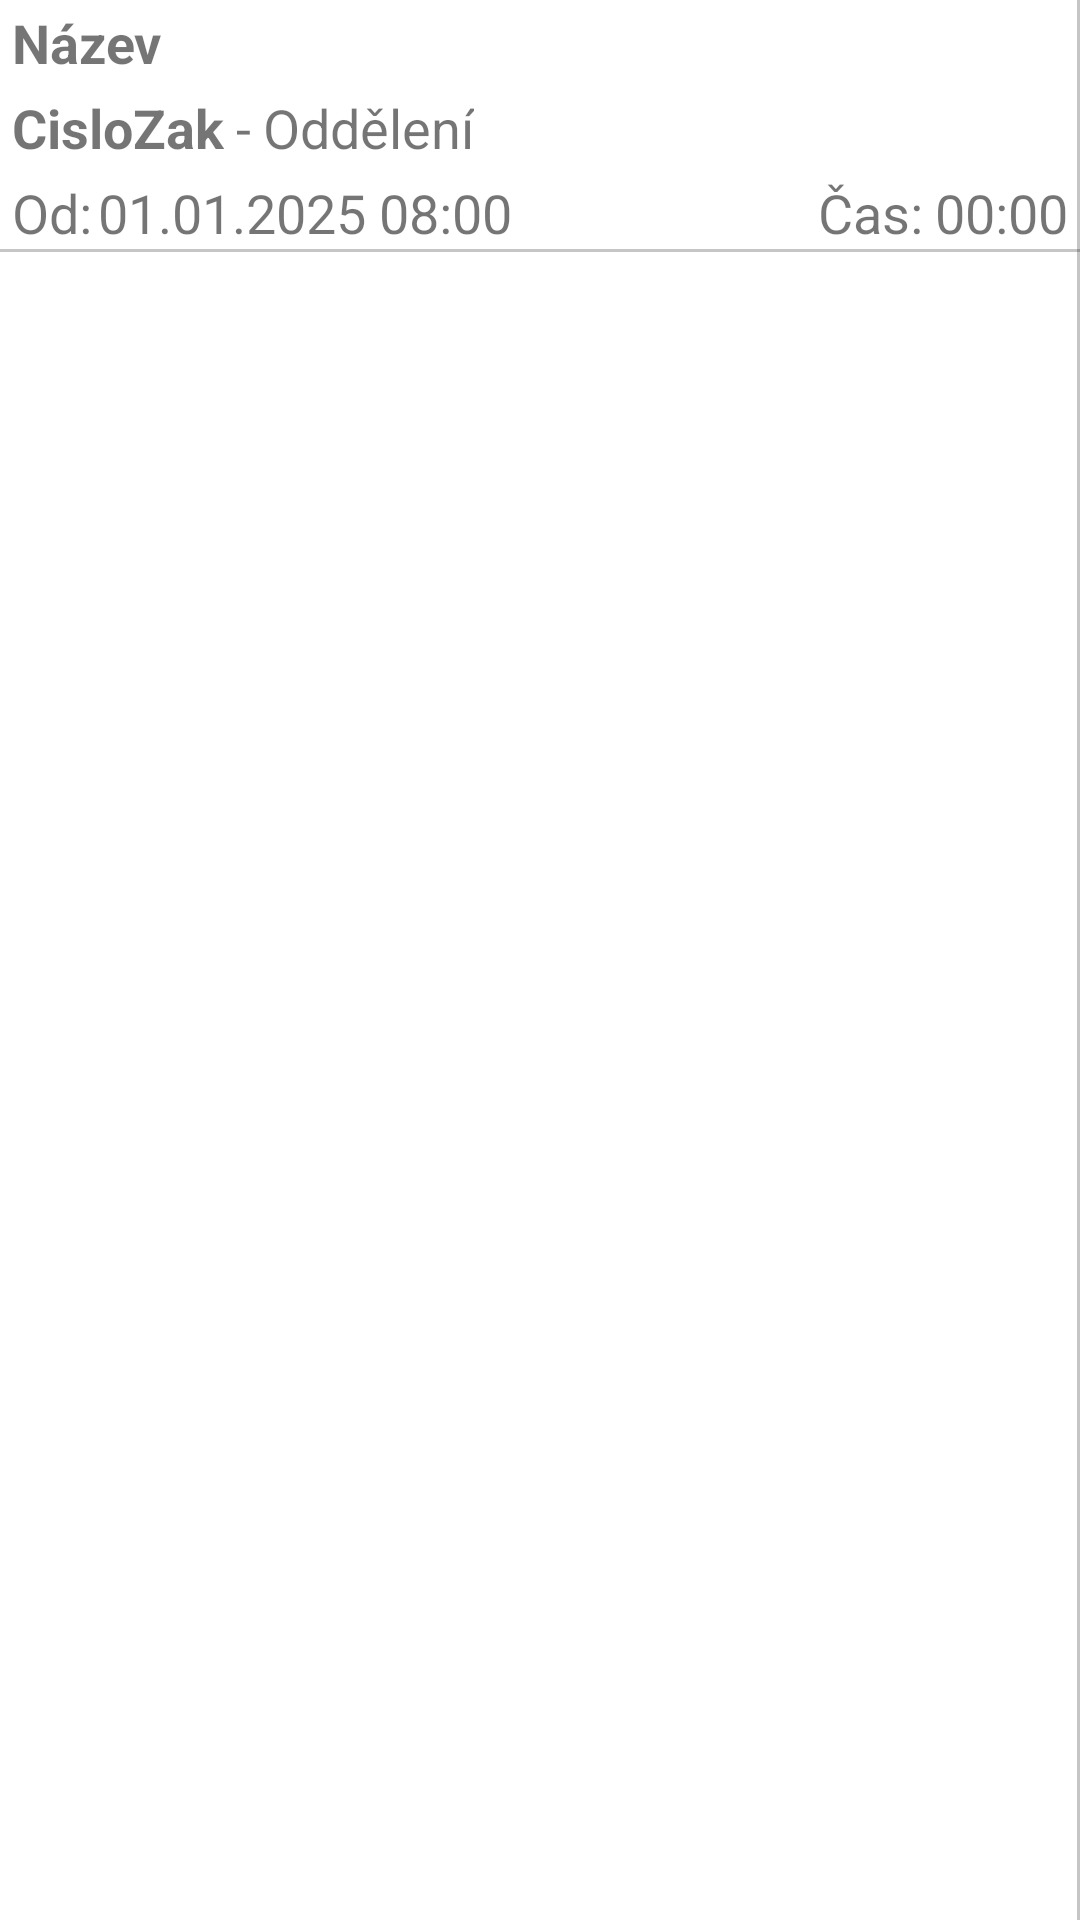

Reconstruct the res/layout file that produces this screen, plus the resources it refers to.
<!-- AndroidManifest.xml: application theme Theme.MyApp -->
<!-- res/layout/employee_list_item.xml -->
<androidx.constraintlayout.widget.ConstraintLayout xmlns:android="http://schemas.android.com/apk/res/android"
    xmlns:app="http://schemas.android.com/apk/res-auto"
    xmlns:tools="http://schemas.android.com/tools"
    android:id="@+id/linearLayout3"
    android:layout_width="match_parent"
    android:layout_height="wrap_content"
    tools:layout_editor_absoluteX="-4dp"
    tools:layout_editor_absoluteY="11dp">


    <com.google.android.material.textview.MaterialTextView
        android:id="@+id/employeeName"
        android:layout_width="wrap_content"
        android:layout_height="wrap_content"
        android:layout_marginStart="4dp"
        android:layout_marginTop="2dp"
        android:text="Název"
        android:textSize="18sp"
        android:textStyle="bold"
        app:layout_constraintStart_toStartOf="parent"
        app:layout_constraintTop_toTopOf="parent" />

    <com.google.android.material.textview.MaterialTextView
        android:id="@+id/employeeDepartment"
        android:layout_width="wrap_content"
        android:layout_height="wrap_content"
        android:layout_marginStart="4dp"
        android:layout_marginTop="4dp"
        android:rotation="0"
        android:text="Oddělení"
        android:textSize="18sp"
        app:layout_constraintStart_toEndOf="@+id/textView12"
        app:layout_constraintTop_toBottomOf="@+id/employeeName" />


    <com.google.android.material.textview.MaterialTextView
        android:id="@+id/employeeEndDate"
        android:layout_width="wrap_content"
        android:layout_height="wrap_content"
        android:layout_marginStart="4dp"
        android:layout_marginTop="4dp"
        android:text="01.01.2025 17:00"
        android:textSize="18sp"
        android:visibility="invisible"
        app:layout_constraintStart_toEndOf="@+id/textView4"
        app:layout_constraintTop_toBottomOf="@+id/employeeCisloZak" />

    <com.google.android.material.textview.MaterialTextView
        android:id="@+id/textView3"
        android:layout_width="wrap_content"
        android:layout_height="wrap_content"
        android:layout_marginStart="4dp"
        android:layout_marginTop="4dp"
        android:text="Od:"
        android:textSize="18sp"
        app:layout_constraintStart_toStartOf="parent"
        app:layout_constraintTop_toBottomOf="@+id/employeeCisloZak" />

    <com.google.android.material.textview.MaterialTextView
        android:id="@+id/employeeStartDate"
        android:layout_width="wrap_content"
        android:layout_height="wrap_content"
        android:layout_marginStart="2dp"
        android:layout_marginTop="4dp"
        android:text="01.01.2025 08:00"
        android:textSize="18sp"
        app:layout_constraintStart_toEndOf="@+id/textView3"
        app:layout_constraintTop_toBottomOf="@+id/employeeCisloZak" />

    <com.google.android.material.textview.MaterialTextView
        android:id="@+id/textView4"
        android:layout_width="wrap_content"
        android:layout_height="wrap_content"
        android:layout_marginStart="20dp"
        android:layout_marginTop="4dp"
        android:text="Od:"
        android:textSize="18sp"
        android:visibility="invisible"
        app:layout_constraintStart_toEndOf="@+id/employeeStartDate"
        app:layout_constraintTop_toBottomOf="@+id/employeeCisloZak" />

    <com.google.android.material.textview.MaterialTextView
        android:id="@+id/textView14"
        android:layout_width="wrap_content"
        android:layout_height="wrap_content"
        android:layout_marginTop="4dp"
        android:layout_marginEnd="4dp"
        android:text="Čas:"
        android:textSize="18sp"
        android:visibility="visible"
        app:layout_constraintEnd_toStartOf="@+id/employeeDuration"
        app:layout_constraintTop_toBottomOf="@+id/employeeCisloZak" />

    <com.google.android.material.textview.MaterialTextView
        android:id="@+id/employeeReference"
        android:layout_width="40dp"
        android:layout_height="15dp"
        android:layout_marginEnd="4dp"
        android:text="Referenční číslo"
        android:textSize="10sp"
        android:visibility="invisible"
        app:layout_constraintEnd_toEndOf="parent"
        app:layout_constraintTop_toBottomOf="@+id/employeeDepartment" />

    <com.google.android.material.divider.MaterialDivider
        android:id="@+id/divider2"
        android:layout_width="1dp"
        android:layout_height="0dp"
        android:background="?android:attr/listDivider"
        app:layout_constraintBottom_toBottomOf="parent"
        app:layout_constraintEnd_toEndOf="parent"
        app:layout_constraintTop_toTopOf="parent" />

    <com.google.android.material.textview.MaterialTextView
        android:id="@+id/employeeCisloZak"
        android:layout_width="wrap_content"
        android:layout_height="wrap_content"
        android:layout_marginStart="4dp"
        android:layout_marginTop="4dp"
        android:text="CisloZak"
        android:textSize="18sp"
        android:textStyle="bold"
        app:layout_constraintStart_toStartOf="parent"
        app:layout_constraintTop_toBottomOf="@+id/employeeName" />

    <com.google.android.material.divider.MaterialDivider
        android:id="@+id/divider"
        android:layout_width="0dp"
        android:layout_height="1dp"
        android:background="?android:attr/listDivider"
        app:layout_constraintEnd_toEndOf="parent"
        app:layout_constraintStart_toStartOf="parent"
        app:layout_constraintTop_toBottomOf="@+id/textView3" />

    <com.google.android.material.textview.MaterialTextView
        android:id="@+id/textView12"
        android:layout_width="wrap_content"
        android:layout_height="wrap_content"
        android:layout_marginStart="4dp"
        android:layout_marginTop="4dp"
        android:text="-"
        android:textSize="18sp"
        app:layout_constraintStart_toEndOf="@+id/employeeCisloZak"
        app:layout_constraintTop_toBottomOf="@+id/employeeName" />

    <com.google.android.material.textview.MaterialTextView
        android:id="@+id/employeeDuration"
        android:layout_width="wrap_content"
        android:layout_height="wrap_content"
        android:layout_marginTop="4dp"
        android:layout_marginEnd="4dp"
        android:text="00:00"
        android:textSize="18sp"
        app:layout_constraintEnd_toEndOf="parent"
        app:layout_constraintTop_toBottomOf="@+id/employeeCisloZak" />

</androidx.constraintlayout.widget.ConstraintLayout>
<!-- resources referenced by this layout -->
<resources>
  <style name="Theme.MyApp" parent="Theme.MaterialComponents.Light.NoActionBar">
          
          <item name="colorPrimary">#6200EE</item>
          <item name="colorPrimaryVariant">#3700B3</item>
          <item name="colorOnPrimary">#FFFFFF</item>
  
          
          <item name="colorSecondary">#03DAC5</item>
          <item name="colorSecondaryVariant">#018786</item>
          <item name="colorOnSecondary">#000000</item>
  
          
          <item name="android:colorBackground">#FFFFFF</item>
  
          
          <item name="android:textColorPrimary">#000000</item>
      </style>
</resources>
